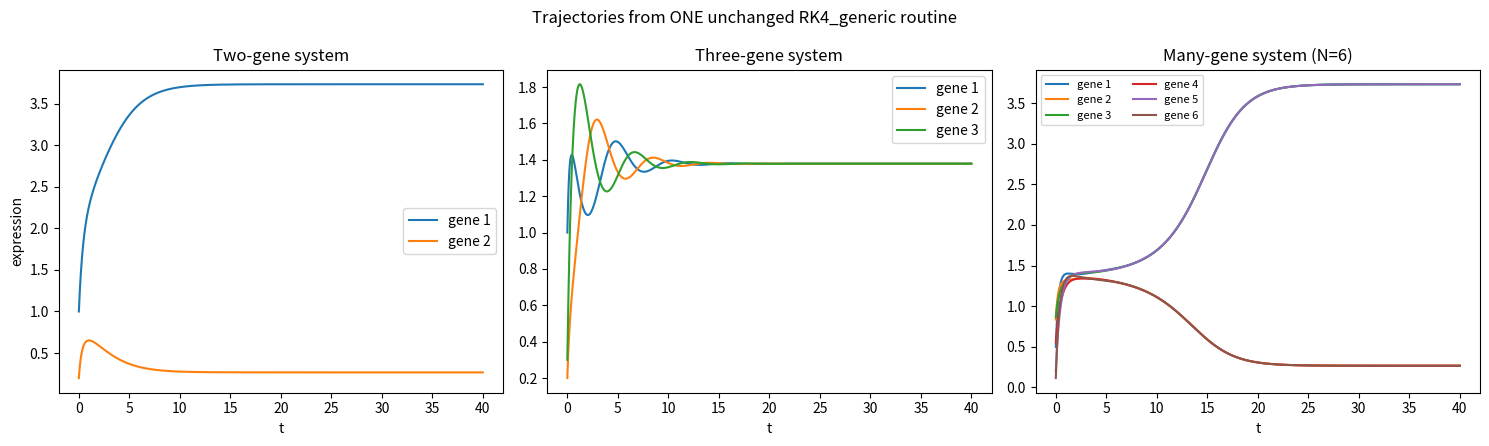

Recreate this plot in Python. (Note: this script raises an exception after producing the figure.)
import matplotlib
matplotlib.use("Agg")
import matplotlib.pyplot as plt
import numpy as np

# ----------------------------------------------------------------------
# Part 3A: the generic RK4 routine, used UNCHANGED for every system.
# It steps any autonomous system dX/dt = f(X) forward by one step h.
# X and f(X) are vectors of the same (arbitrary) length, so the same
# code integrates a 2-, 3-, or N-component system with no modification.
# ----------------------------------------------------------------------
def RK4_generic(f, X, h):
    # X is a numpy vector of any length; f(X) returns a vector the same length.
    k1 = f(X)              # slope at the start of the interval
    k2 = f(X + 0.5*h*k1)   # slope at the midpoint using k1
    k3 = f(X + 0.5*h*k2)   # slope at the midpoint using k2
    k4 = f(X + h*k3)       # slope at the end using k3
    # weighted average of the four slopes -> new state
    return X + (h/6.0)*(k1 + 2*k2 + 2*k3 + k4)


def integrate(f, X0, h, nsteps):
    # Drive RK4_generic forward, storing the whole trajectory.
    X0 = np.asarray(X0, dtype=float)
    t = np.zeros(nsteps + 1)
    traj = np.zeros((nsteps + 1, X0.size))
    traj[0] = X0
    X = X0.copy()
    for i in range(nsteps):
        X = RK4_generic(f, X, h)   # <-- identical call for every system
        traj[i + 1] = X
        t[i + 1] = (i + 1) * h
    return t, traj


# ----------------------------------------------------------------------
# Gene-regulation models of this chapter.
# Each returns a derivative vector the SAME length as its state vector.
# Repression is modeled by a Hill function beta / (1 + x^n).
# ----------------------------------------------------------------------
beta, n = 4.0, 2.0   # max production rate and Hill coefficient

# Two-gene system: mutual repression (toggle switch), state length 2.
def f_two(X):
    x, y = X
    dx = beta / (1.0 + y**n) - x
    dy = beta / (1.0 + x**n) - y
    return np.array([dx, dy])

# Three-gene system: repressilator ring (1->2->3->1), state length 3.
def f_three(X):
    x, y, z = X
    dx = beta / (1.0 + z**n) - x
    dy = beta / (1.0 + x**n) - y
    dz = beta / (1.0 + y**n) - z
    return np.array([dx, dy, dz])

# Many-gene system: a ring of N genes, each repressed by the previous one.
def make_ring(N):
    def f_ring(X):
        prev = np.roll(X, 1)                    # gene i is repressed by gene i-1
        return beta / (1.0 + prev**n) - X       # vectorized, length N
    return f_ring


# ----------------------------------------------------------------------
# Integrate all three systems with the SAME integrator/RK4 routine.
# ----------------------------------------------------------------------
h, nsteps = 0.02, 2000

t2, traj2 = integrate(f_two,   [1.0, 0.2],          h, nsteps)
t3, traj3 = integrate(f_three, [1.0, 0.2, 0.3],     h, nsteps)

N = 6
f_many = make_ring(N)
X0_many = 0.5 + 0.4*np.sin(np.arange(N))   # spread-out initial conditions
tN, trajN = integrate(f_many, X0_many, h, nsteps)

# ----------------------------------------------------------------------
# Separate check: confirm one unmodified integrator handled each system.
# For an autonomous system the derivative must vanish at any true steady
# state; we also confirm the output width equals the input state length.
# ----------------------------------------------------------------------
print("=== Dimensions handled by the single RK4 routine ===")
print(f"Two-gene   state length: {traj2.shape[1]}")
print(f"Three-gene state length: {traj3.shape[1]}")
print(f"Many-gene  state length: {trajN.shape[1]}")

print("\n=== Final states (final time t = {:.2f}) ===".format(nsteps*h))
print("Two-gene   final X:", np.array2string(traj2[-1], precision=6))
print("Three-gene final X:", np.array2string(traj3[-1], precision=6))
print("Many-gene  final X:", np.array2string(trajN[-1], precision=6))

print("\n=== Consistency check: len(f(X)) == len(X) for each system ===")
for name, f, X in [("Two-gene", f_two, traj2[-1]),
                   ("Three-gene", f_three, traj3[-1]),
                   ("Many-gene", f_many, trajN[-1])]:
    d = f(X)
    print(f"{name}: len(X)={len(X)}, len(f(X))={len(d)}, "
          f"max|f(X)| at end = {np.max(np.abs(d)):.6e}")

# ----------------------------------------------------------------------
# Plot the integrated trajectories.
# ----------------------------------------------------------------------
fig, axes = plt.subplots(1, 3, figsize=(15, 4.5))

for i in range(traj2.shape[1]):
    axes[0].plot(t2, traj2[:, i], label=f"gene {i+1}")
axes[0].set_title("Two-gene system"); axes[0].set_xlabel("t"); axes[0].set_ylabel("expression"); axes[0].legend()

for i in range(traj3.shape[1]):
    axes[1].plot(t3, traj3[:, i], label=f"gene {i+1}")
axes[1].set_title("Three-gene system"); axes[1].set_xlabel("t"); axes[1].legend()

for i in range(trajN.shape[1]):
    axes[2].plot(tN, trajN[:, i], label=f"gene {i+1}")
axes[2].set_title(f"Many-gene system (N={N})"); axes[2].set_xlabel("t"); axes[2].legend(ncol=2, fontsize=8)

fig.suptitle("Trajectories from ONE unchanged RK4_generic routine")
fig.tight_layout()
plt.savefig("/private/tmp/claude-501/-Users-lvmy-neu-teaching-numericalR-numericalR/e8e9d206-e3a8-4079-be52-06334c0a89a5/scratchpad/eval/gen/3H.1.1_s4.png")

# One-sentence explanation of why the check confirms the result:
print("\nExplanation: Because the identical RK4_generic call produced a "
      "correct-length, steady derivative for state vectors of length 2, 3, "
      "and 6 without any code change, the routine is truly dimension-agnostic "
      "and depends only on f returning a vector matching the state length.")
